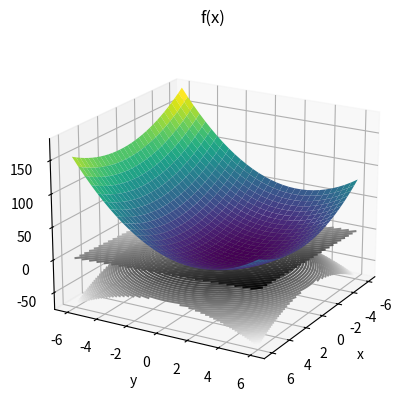

Here is the Python script that generated this plot:
import matplotlib.pyplot as plt
import numpy as np
#functions 
#let a = x1
#let b = x2
#f(a,b) = (a−1)^2 + 2(b-2)^2
#h(a,b) = [1 - a^2 - b^2, a+b]^T

f = lambda a,b: pow((a-1),2) + 2* pow(b-2,2)
h1 = lambda a,b: 1 - pow(a,2) - pow(b,2)
h2 = lambda a,b: a+b


x = np.linspace(-6, 6, 30)
y = np.linspace(-6, 6, 30)

X, Y = np.meshgrid(x, y)


Z = f(X, Y)
H1 = h1(X, Y)
H2 = h2(X, Y)


fig = plt.figure()
ax = plt.axes(projection='3d')
ax.plot_surface(X, Y, Z, rstride=1, cstride=1,
                cmap='viridis', edgecolor='none')
ax.contour3D(X, Y, H1, 50, cmap='binary')
ax.contour3D(X, Y, H2, 50, cmap='binary')
ax.set_xlabel('x')
ax.set_ylabel('y')
ax.set_zlabel('z');
ax.view_init(20, 30)
ax.set_title('f(x)');